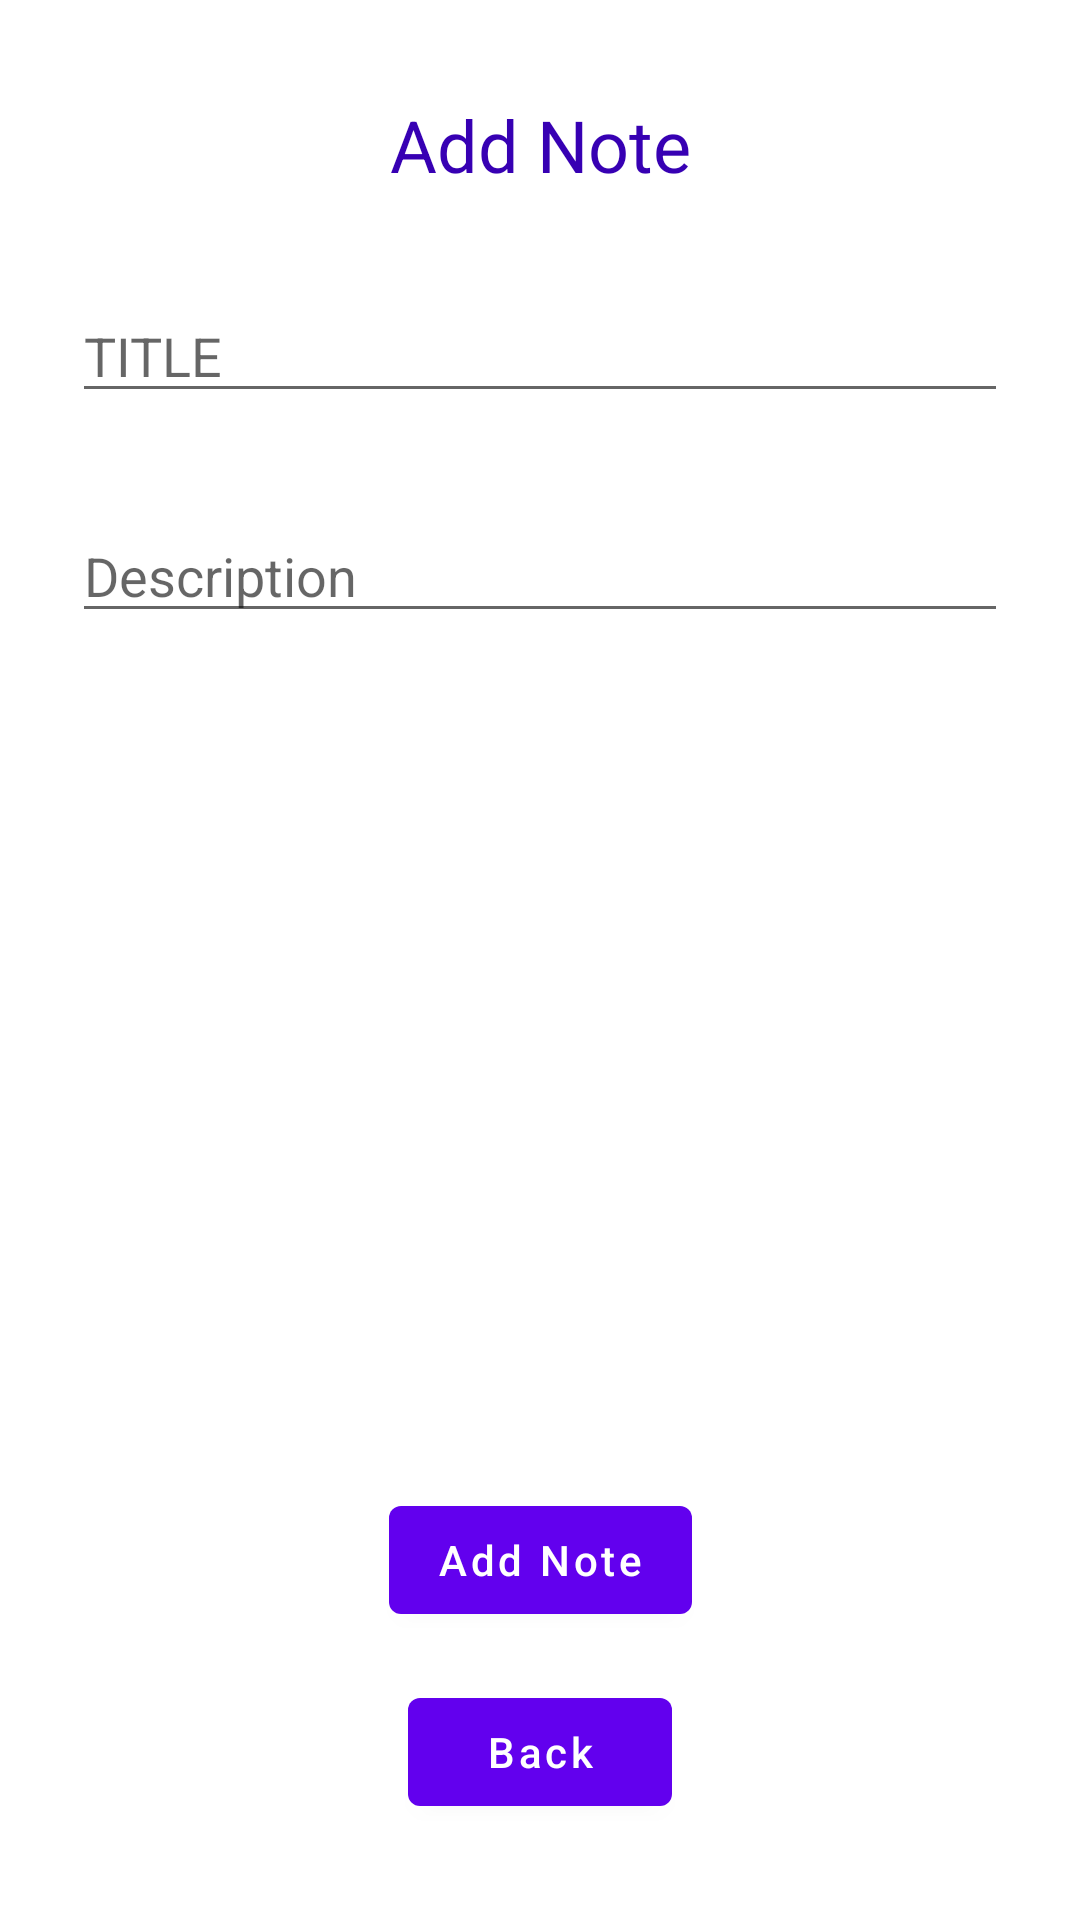

Write the Android layout XML for this screen, with the resource values it uses.
<!-- AndroidManifest.xml: application theme Theme.Ivn1 -->
<!-- res/layout/fragment_add_note.xml -->
<?xml version="1.0" encoding="utf-8"?>
<androidx.constraintlayout.widget.ConstraintLayout
    xmlns:android="http://schemas.android.com/apk/res/android"
    xmlns:app="http://schemas.android.com/apk/res-auto"
    xmlns:tools="http://schemas.android.com/tools"
    android:layout_width="match_parent"
    android:layout_height="match_parent"
    tools:context=".screens.addnote.AddNoteFragment">

    <TextView
        android:id="@+id/textView2"
        android:layout_width="wrap_content"
        android:layout_height="wrap_content"
        android:layout_marginTop="32dp"
        android:text="@string/add_note"
        android:textColor="@color/purple_700"
        android:textSize="24sp"
        app:layout_constraintEnd_toEndOf="parent"
        app:layout_constraintStart_toStartOf="parent"
        app:layout_constraintTop_toTopOf="parent" />

    <EditText
        android:id="@+id/et_add_title"
        android:layout_width="match_parent"
        android:layout_height="wrap_content"
        android:layout_marginStart="24dp"
        android:layout_marginTop="32dp"
        android:layout_marginEnd="24dp"
        android:hint="@string/title"
        app:layout_constraintEnd_toEndOf="parent"
        app:layout_constraintStart_toStartOf="parent"
        app:layout_constraintTop_toBottomOf="@+id/textView2" />

    <EditText
        android:id="@+id/et_add_desc"
        android:layout_width="match_parent"
        android:layout_height="wrap_content"
        android:layout_marginStart="24dp"
        android:layout_marginTop="32dp"
        android:layout_marginEnd="24dp"
        android:hint="@string/description"
        app:layout_constraintEnd_toEndOf="parent"
        app:layout_constraintStart_toStartOf="parent"
        app:layout_constraintTop_toBottomOf="@+id/et_add_title" />

    <com.google.android.material.button.MaterialButton
        android:id="@+id/btn_add_note"
        android:layout_width="wrap_content"
        android:layout_height="wrap_content"
        android:layout_marginBottom="16dp"
        android:text="@string/add_note"
        android:textAllCaps="false"
        app:layout_constraintBottom_toTopOf="@+id/btn_back"
        app:layout_constraintEnd_toEndOf="parent"
        app:layout_constraintStart_toStartOf="parent" />

    <com.google.android.material.button.MaterialButton
        android:id="@+id/btn_back"
        android:layout_width="wrap_content"
        android:layout_height="wrap_content"
        android:layout_marginBottom="32dp"
        android:text="@string/back"
        android:textAllCaps="false"
        app:layout_constraintBottom_toBottomOf="parent"
        app:layout_constraintEnd_toEndOf="parent"
        app:layout_constraintStart_toStartOf="parent" />


</androidx.constraintlayout.widget.ConstraintLayout>
<!-- resources referenced by this layout -->
<resources>
  <string name="add_note">Add Note</string>
  <string name="back">Back</string>
  <string name="description">Description</string>
  <string name="title">TITLE</string>
  <style name="Theme.Ivn1" parent="Theme.MaterialComponents.DayNight.NoActionBar">
          
          <item name="colorPrimary">@color/purple_500</item>
          <item name="colorPrimaryVariant">@color/purple_700</item>
          <item name="colorOnPrimary">@color/white</item>
          
          <item name="colorSecondary">@color/teal_200</item>
          <item name="colorSecondaryVariant">@color/teal_700</item>
          <item name="colorOnSecondary">@color/black</item>
          
          <item name="android:statusBarColor" tools:targetApi="l">?attr/colorPrimaryVariant</item>
          
      </style>
  <!-- not gathered from this repository: default colours our renderer supplied (Android Studio template values) -->
  <color name="purple_500">#FF6200EE</color>
  <color name="purple_700">#FF3700B3</color>
  <color name="teal_200">#FF03DAC5</color>
  <color name="teal_700">#FF018786</color>
  <color name="black">#FF000000</color>
  <color name="white">#FFFFFFFF</color>
</resources>
